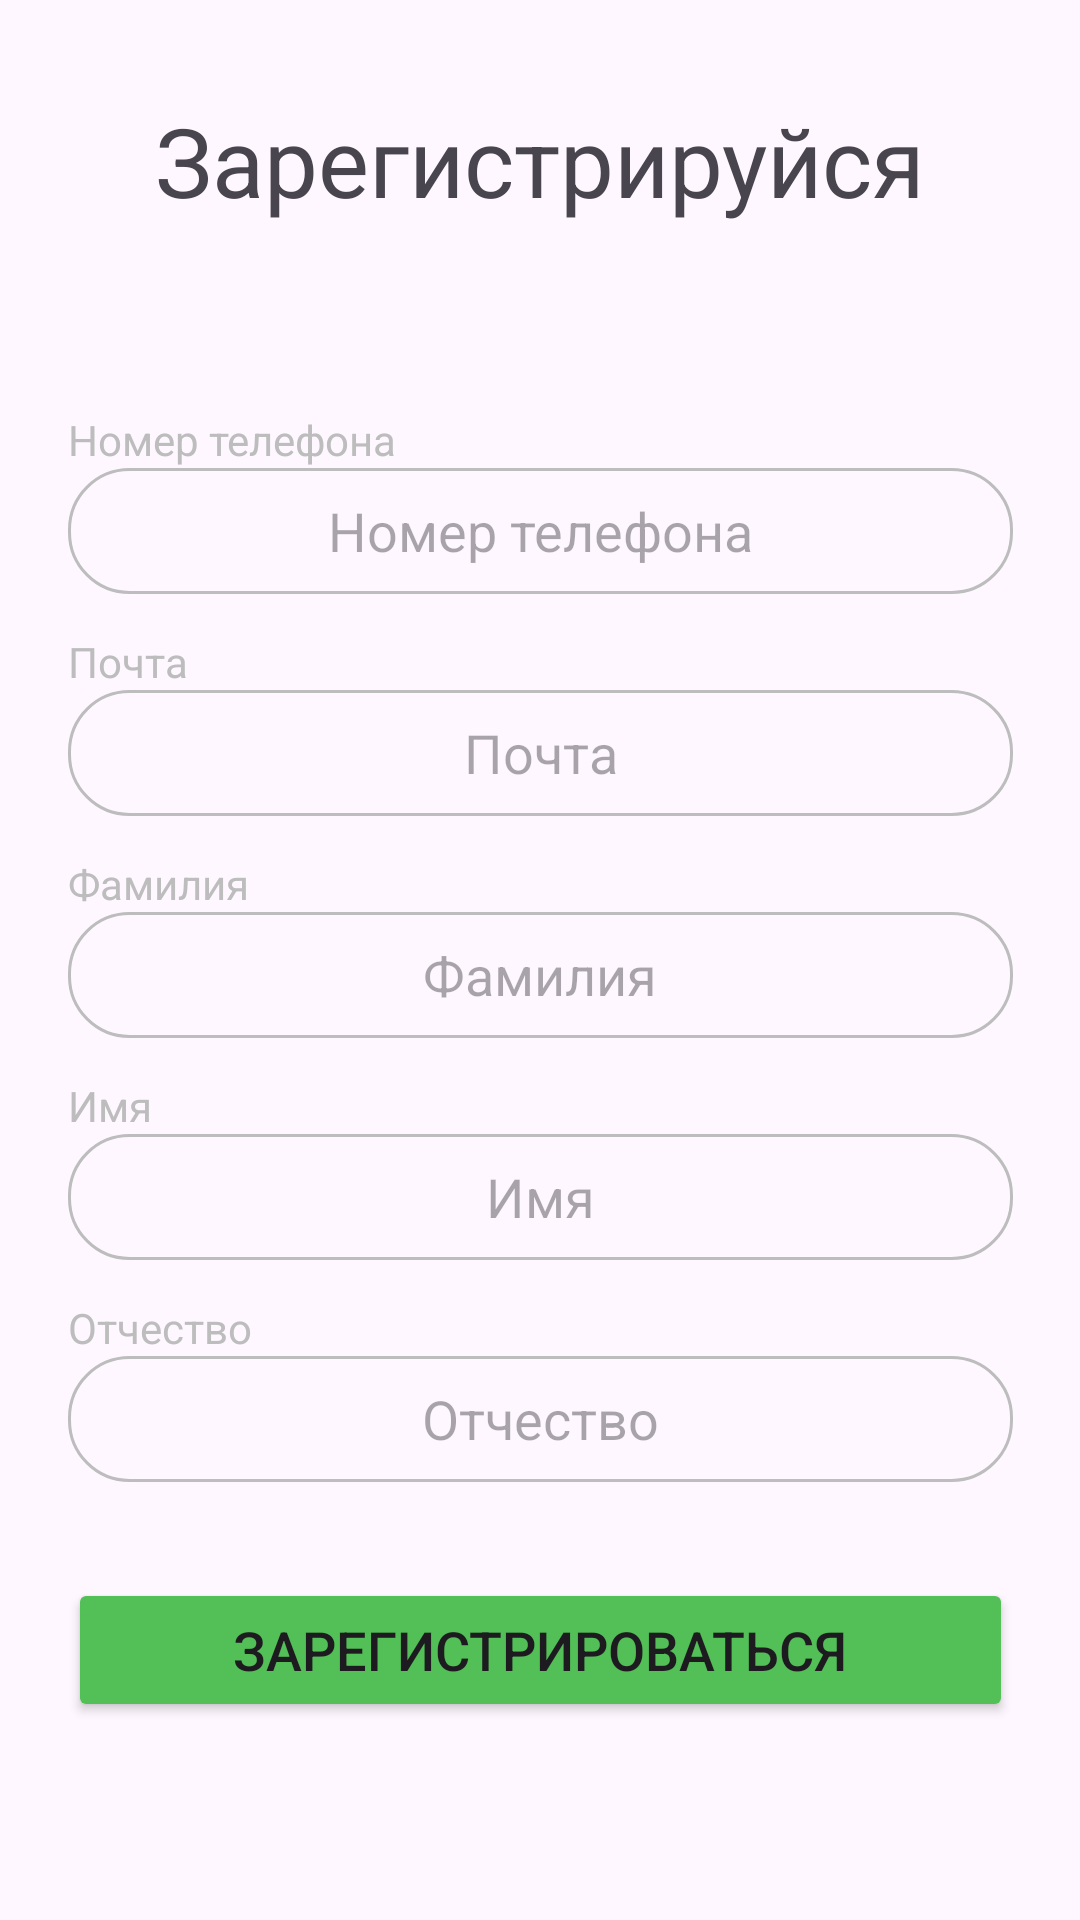

This screen was rendered from an Android layout file. Write that file and the resources it references.
<!-- AndroidManifest.xml: application theme Theme.Biletum -->
<!-- res/layout/registr.xml -->
<?xml version="1.0" encoding="utf-8"?>
<androidx.constraintlayout.widget.ConstraintLayout xmlns:android="http://schemas.android.com/apk/res/android"
    xmlns:app="http://schemas.android.com/apk/res-auto"
    xmlns:tools="http://schemas.android.com/tools"
    android:layout_width="match_parent"
    android:layout_height="match_parent">

    <TextView
        android:id="@+id/Registr_tv_registr_titul"
        android:layout_width="wrap_content"
        android:layout_height="wrap_content"

        android:gravity="center"
        android:text="Зарегистрируйся"
        android:textSize="32dp"
        android:layout_marginTop="32dp"
        app:layout_constraintEnd_toEndOf="parent"
        app:layout_constraintStart_toStartOf="parent"
        app:layout_constraintTop_toTopOf="parent"
         />


    <EditText
        android:id="@+id/Registr_eT_phoneNumber"
        android:layout_width="315dp"
        android:layout_height="42dp"

        android:layout_marginStart="16dp"
        android:layout_marginTop="156dp"
        android:layout_marginEnd="16dp"
        android:layout_marginBottom="32dp"

        android:autofillHints="phone"
        android:background="@drawable/corner_round_et"
        android:gravity="center"
        android:hint="Номер телефона"

        android:inputType="phone"
        app:layout_constraintBottom_toTopOf="@id/Registr_eT_email"
        app:layout_constraintEnd_toEndOf="parent"
        app:layout_constraintStart_toStartOf="parent"
        app:layout_constraintTop_toTopOf="parent" />


    <TextView
        android:id="@+id/Registr_tV_phoneNumber"
        android:layout_width="wrap_content"
        android:layout_height="wrap_content"

        android:text="Номер телефона"
        android:textColor="#BDBDBD"

        app:layout_constraintStart_toStartOf="@id/Registr_eT_phoneNumber"
        app:layout_constraintBottom_toTopOf="@id/Registr_eT_phoneNumber"
         />

    
    <EditText
        android:id="@+id/Registr_eT_email"
        android:layout_width="315dp"
        android:layout_height="42dp"

        android:layout_marginStart="16dp"
        android:layout_marginEnd="16dp"
        android:background="@drawable/corner_round_et"

        android:hint="Почта"
        android:inputType="text"
        android:gravity="center"

        app:layout_constraintTop_toBottomOf="@id/Registr_eT_phoneNumber"
        app:layout_constraintStart_toStartOf="parent"
        app:layout_constraintEnd_toEndOf="parent"
        app:layout_constraintBottom_toTopOf="@id/Registr_eT_lastname"
         />

    
    <TextView
        android:id="@+id/Registr_tV_email"
        android:layout_width="wrap_content"
        android:layout_height="wrap_content"

        android:text="Почта"
        android:textColor="#BDBDBD"

        app:layout_constraintStart_toStartOf="@id/Registr_eT_email"
        app:layout_constraintBottom_toTopOf="@id/Registr_eT_email"
        />

    
    <EditText
        android:id="@+id/Registr_eT_lastname"
        android:layout_width="315dp"
        android:layout_height="42dp"

        android:layout_marginTop="32dp"
        android:layout_marginStart="16dp"
        android:layout_marginEnd="16dp"

        android:background="@drawable/corner_round_et"

        android:hint="Фамилия"
        android:inputType="text"
        android:gravity="center"

        app:layout_constraintTop_toBottomOf="@id/Registr_eT_email"
        app:layout_constraintStart_toStartOf="parent"
        app:layout_constraintEnd_toEndOf="parent"
        app:layout_constraintBottom_toTopOf="@id/Registr_eT_name"
        />

    
    <TextView
        android:id="@+id/Registr_tV_lastname"
        android:layout_width="wrap_content"
        android:layout_height="wrap_content"

        android:text="Фамилия"
        android:textColor="#BDBDBD"

        app:layout_constraintStart_toStartOf="@id/Registr_eT_lastname"
        app:layout_constraintBottom_toTopOf="@id/Registr_eT_lastname"
        />

    
    <EditText
        android:id="@+id/Registr_eT_name"
        android:layout_width="315dp"
        android:layout_height="42dp"

        android:layout_marginTop="32dp"
        android:layout_marginStart="16dp"
        android:layout_marginEnd="16dp"

        android:background="@drawable/corner_round_et"

        android:hint="Имя"
        android:inputType="text"
        android:gravity="center"

        app:layout_constraintTop_toBottomOf="@id/Registr_eT_lastname"
        app:layout_constraintStart_toStartOf="parent"
        app:layout_constraintEnd_toEndOf="parent"
        app:layout_constraintBottom_toTopOf="@id/Registr_eT_middleName"
        />

    
    <TextView
        android:id="@+id/Registr_tV_name"
        android:layout_width="wrap_content"
        android:layout_height="wrap_content"

        android:text="Имя"
        android:textColor="#BDBDBD"

        app:layout_constraintStart_toStartOf="@id/Registr_eT_name"
        app:layout_constraintBottom_toTopOf="@id/Registr_eT_name"
        />

    
    <EditText
        android:id="@+id/Registr_eT_middleName"
        android:layout_width="315dp"
        android:layout_height="42dp"

        android:layout_marginTop="32dp"
        android:layout_marginStart="16dp"
        android:layout_marginEnd="16dp"

        android:background="@drawable/corner_round_et"

        android:hint="Отчество"
        android:inputType="text"
        android:gravity="center"

        app:layout_constraintTop_toBottomOf="@id/Registr_eT_name"
        app:layout_constraintStart_toStartOf="parent"
        app:layout_constraintEnd_toEndOf="parent"
        />

    
    <TextView
        android:id="@+id/Registr_tV_middleName"
        android:layout_width="wrap_content"
        android:layout_height="wrap_content"

        android:text="Отчество"
        android:textColor="#BDBDBD"

        app:layout_constraintStart_toStartOf="@id/Registr_eT_middleName"
        app:layout_constraintBottom_toTopOf="@id/Registr_eT_middleName"
        />

    <Button
        android:id="@+id/Registr_button_registr"
        android:text="Зарегистрироваться"

        android:layout_width="315dp"
        android:layout_height="48dp"

        android:backgroundTint="#53BF57"
        android:layout_marginTop="32dp"

        android:textSize="18dp"
        app:layout_constraintTop_toBottomOf="@id/Registr_eT_middleName"
        app:layout_constraintStart_toStartOf="parent"
        app:layout_constraintEnd_toEndOf="parent"
         />


    <LinearLayout
        android:layout_width="wrap_content"
        android:layout_height="wrap_content"
        android:orientation="horizontal"
        app:layout_constraintEnd_toEndOf="parent"
        app:layout_constraintStart_toStartOf="parent"
        app:layout_constraintTop_toBottomOf="@id/Registr_button_registr"
        android:layout_marginTop="64dp"
        >

        <TextView
            android:id="@+id/Registr_tV_haveAccount"
            android:layout_width="wrap_content"
            android:layout_height="wrap_content"
            android:text="Уже есть аккаунт?"

            />

        <Button
            android:id="@+id/Registr_button_toAuthoriz"
            android:layout_width="wrap_content"
            android:layout_height="wrap_content"
            android:background="@android:color/transparent"
            android:layout_marginStart="4dp"
            android:text="Войти!"
            android:textColor="#53BF57"
            android:paddingStart="0dp"
            android:paddingTop="0dp"
            android:paddingBottom="0dp"
            android:paddingEnd="0dp"
            android:minWidth="0dp"
            />


    </LinearLayout>




</androidx.constraintlayout.widget.ConstraintLayout>
<!-- resources referenced by this layout -->
<resources>
  <!-- drawable corner_round_et (drawable) -->
  <?xml version="1.0" encoding="utf-8"?>
  <shape xmlns:android="http://schemas.android.com/apk/res/android" android:shape="rectangle">
      <corners android:radius="20dp"/>
      <stroke android:width="1dp" android:color="#BDBDBD"/>
  </shape>
  <style name="Theme.Biletum" parent="Base.Theme.Biletum" />
  <style name="Base.Theme.Biletum" parent="Theme.Material3.DayNight.NoActionBar">
          
          
          <item name="android:statusBarColor">@color/light_gray</item>
          <item name="colorPrimaryVariant">@android:color/transparent</item>
          <item name="android:windowDrawsSystemBarBackgrounds">true</item>
          <item name="android:fitsSystemWindows">false</item>
          <item name="android:windowLightStatusBar">true</item>
  
  
      </style>
  <color name="light_gray">#45BDBDBD</color>
</resources>
